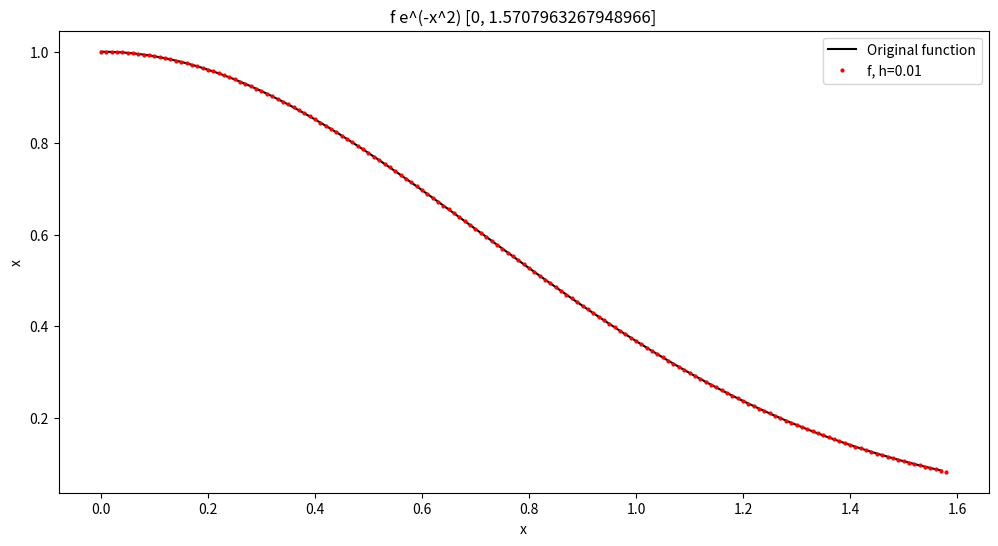
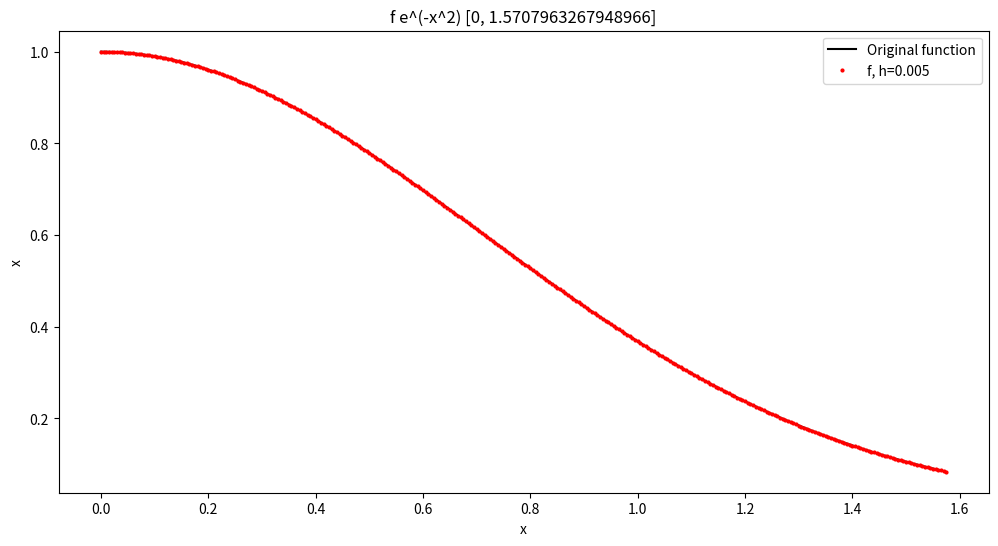
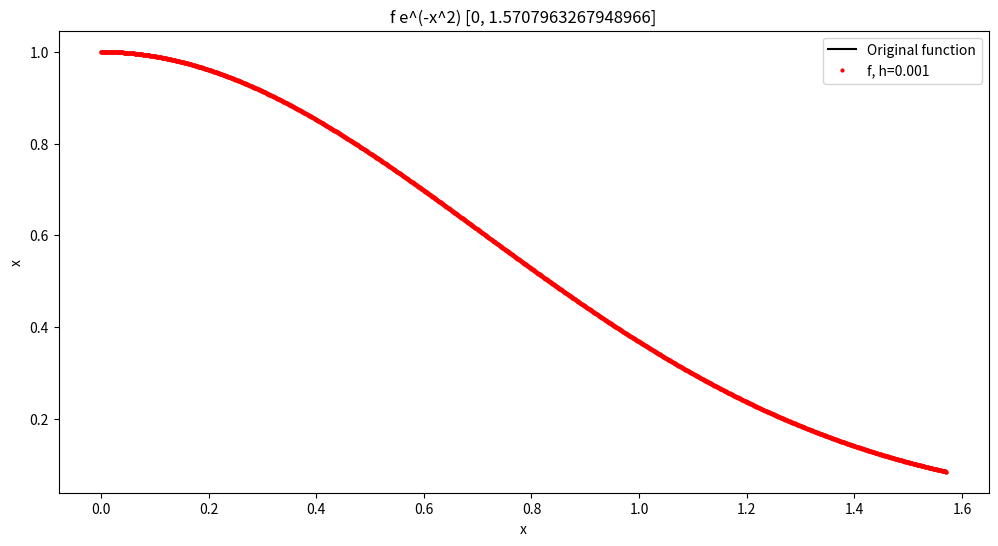
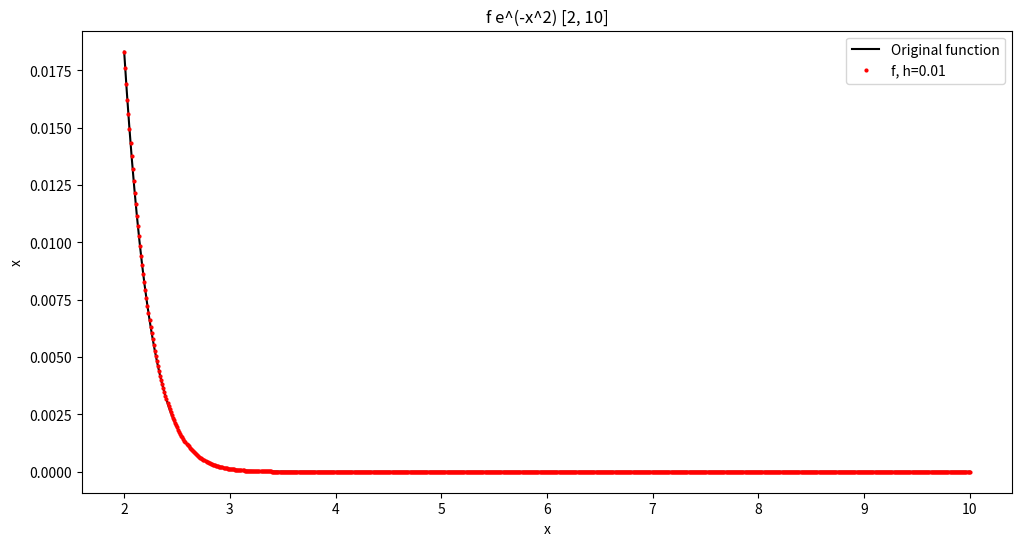
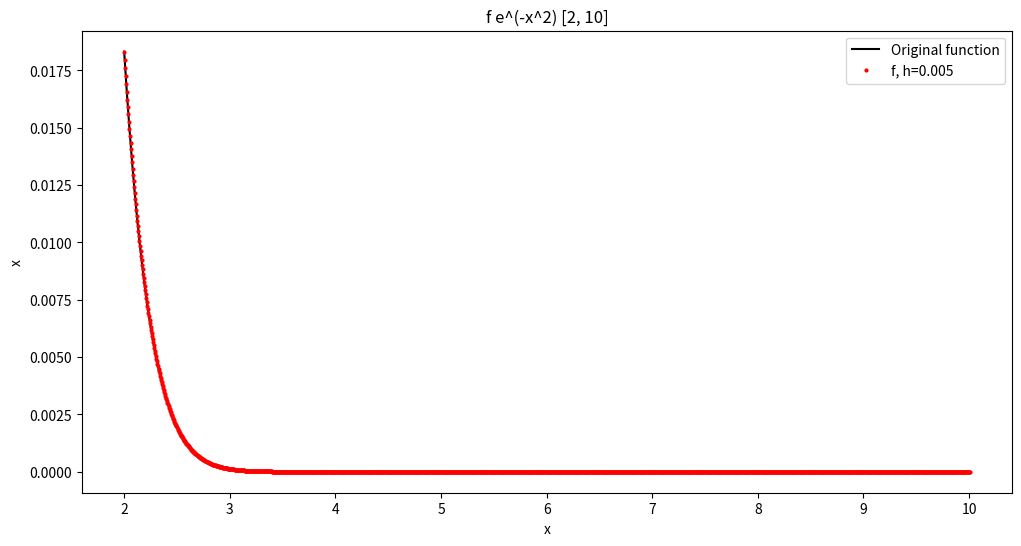
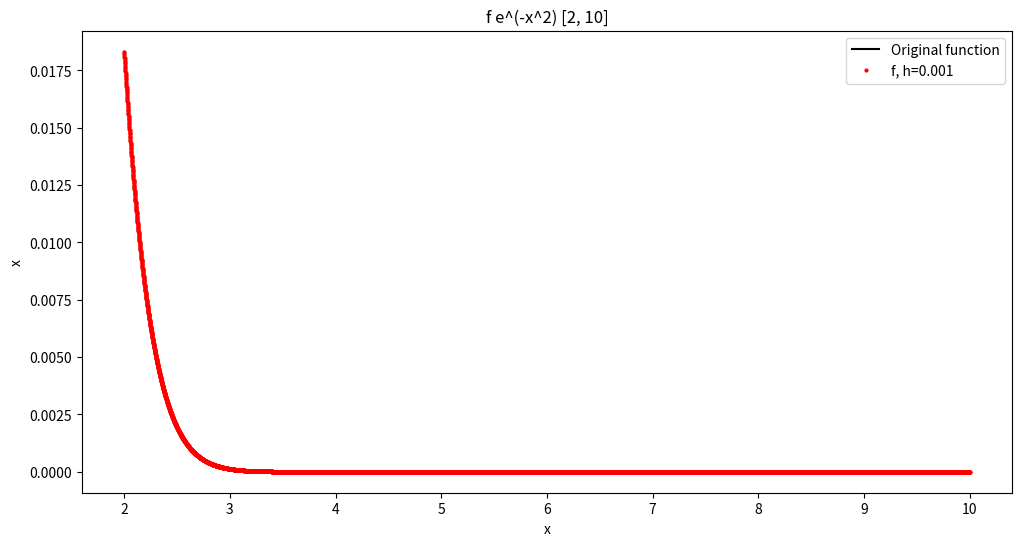
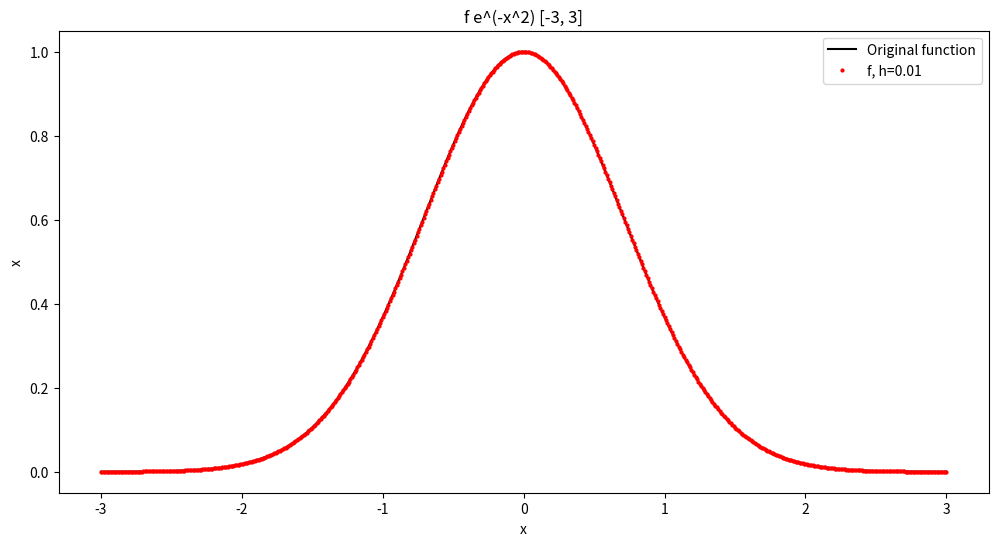
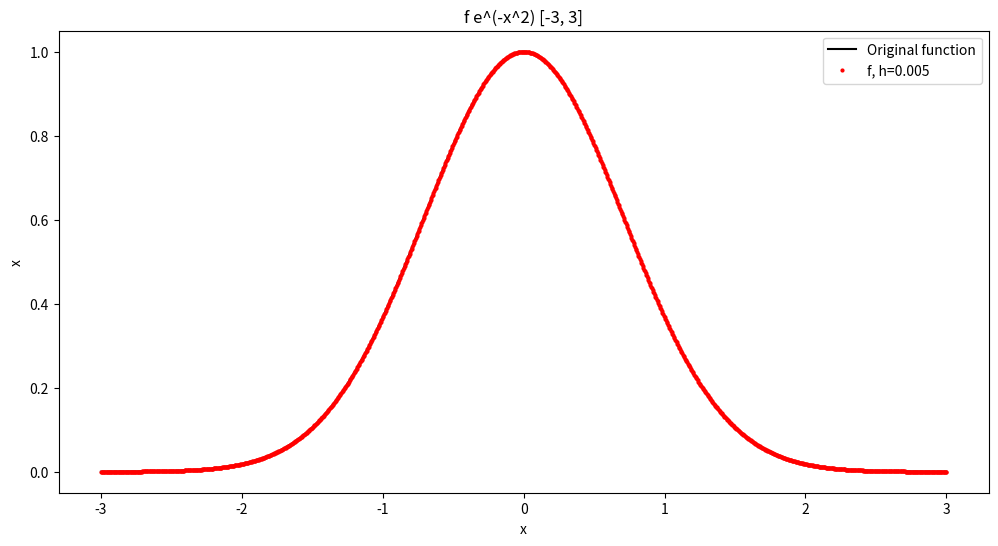
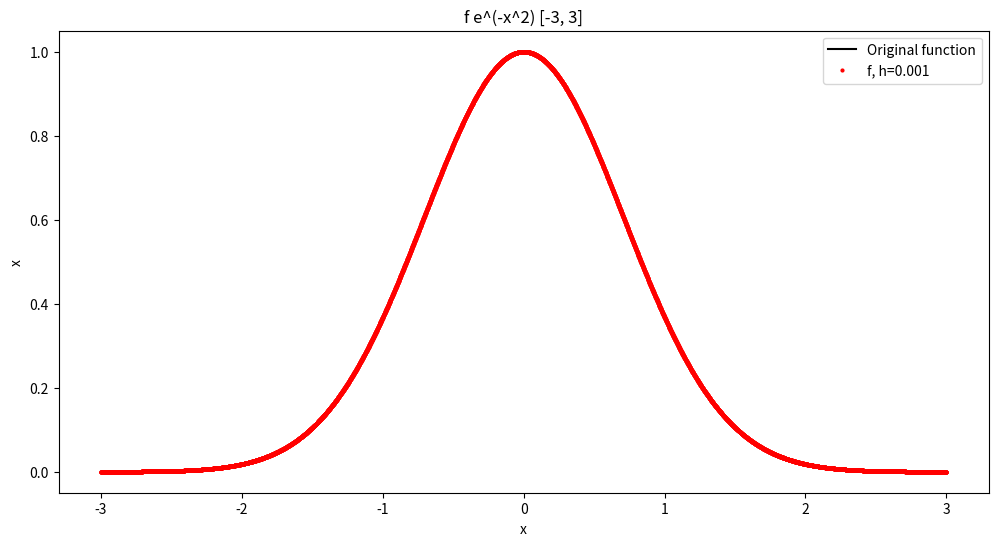
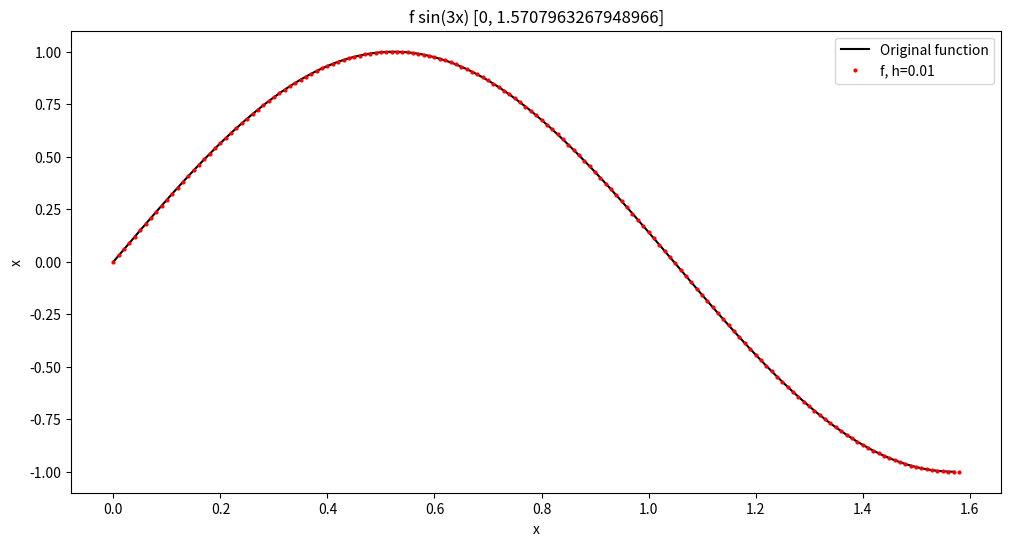
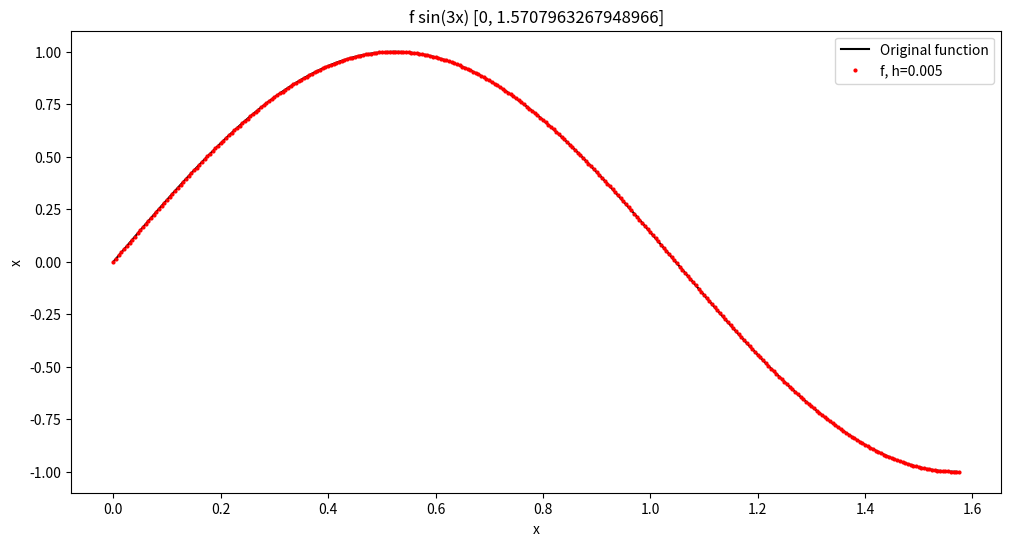
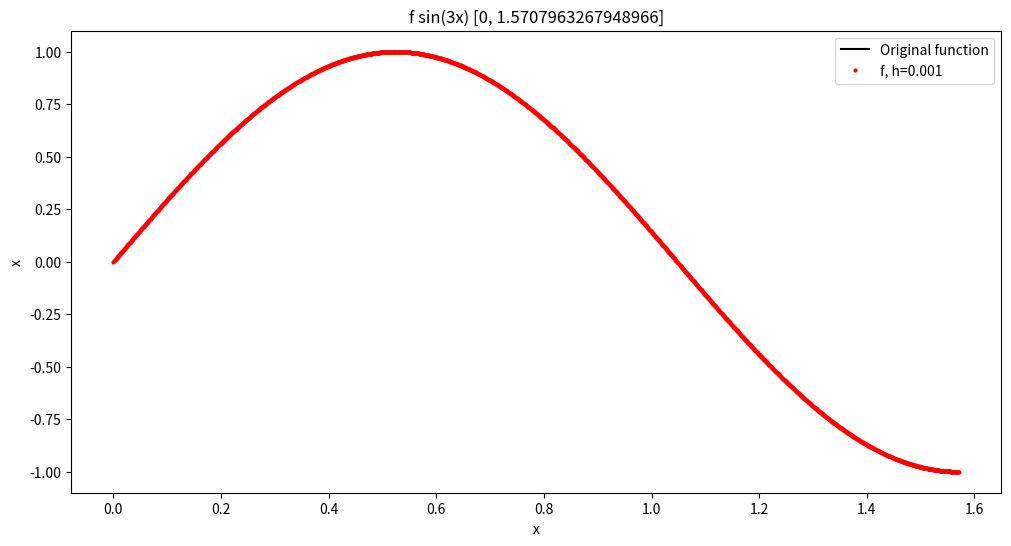
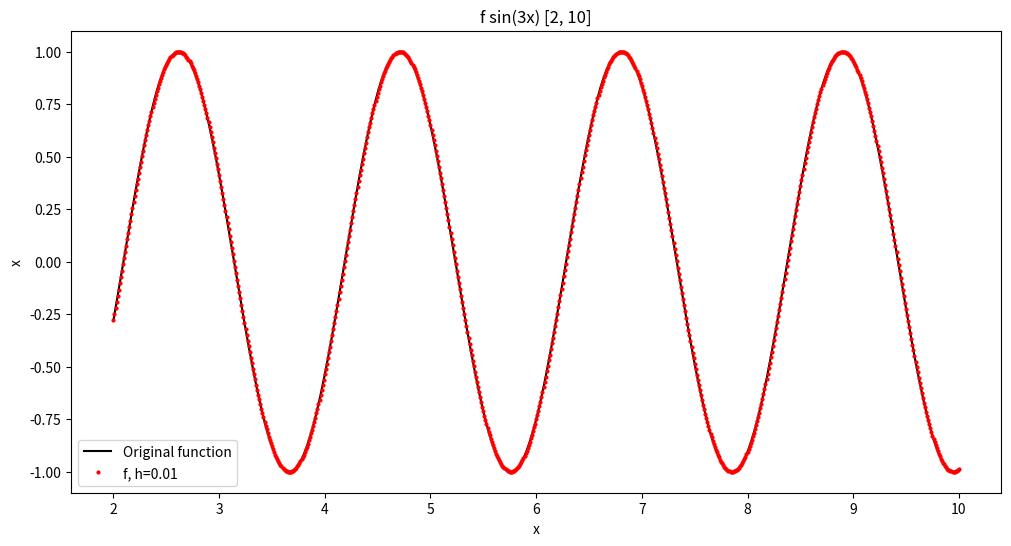
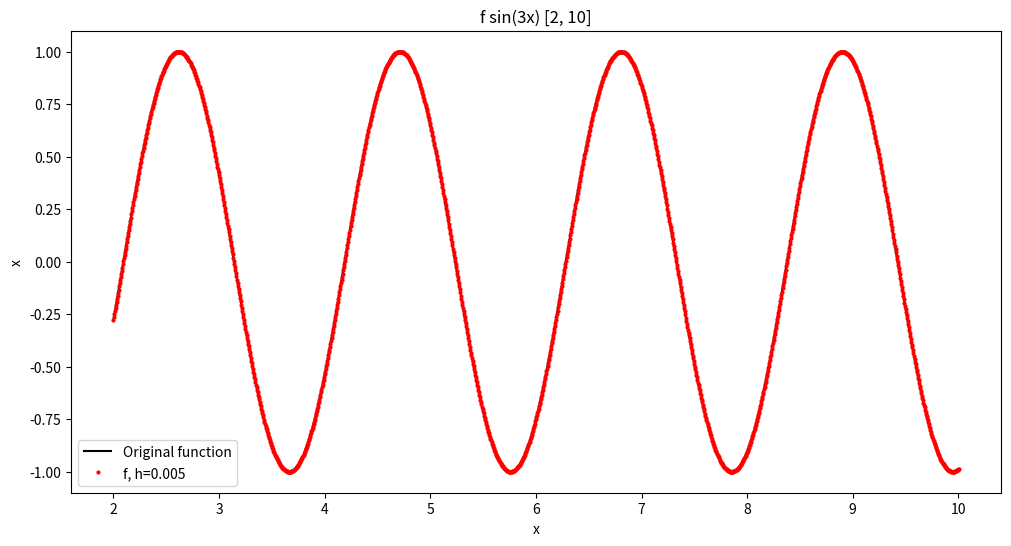
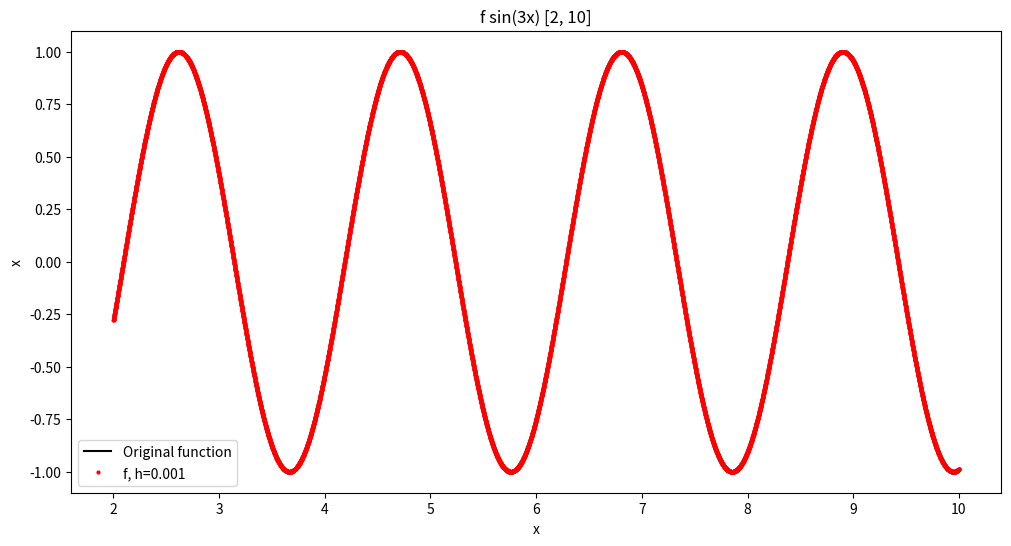
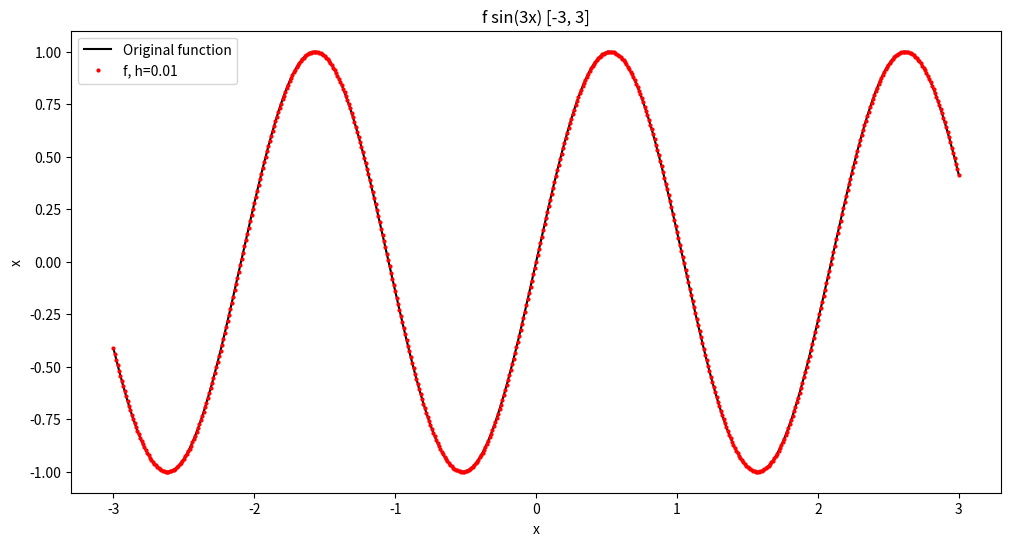

The matplotlib source for these figures, in order:
import math
import numpy as np
import matplotlib.pyplot as plt

intervals = [(0, np.pi /2), (2, 10), (-3, 3)]
steps = [0.01, 0.005, 0.001]

def func1(x):
    return np.exp(-x**2)

def func2(x):
    return np.sin(3 * x)

def func3(x):
    return np.cos(5 * x)**2

def func4(x, terms=10):
    return sum([(x ** (2 * n)) / math.factorial(2 * n) for n in range(terms)])

functions = [func1, func2, func3, func4]
function_names = ["e^(-x^2)", "sin(3x)", "cos^2(5x)", "sum(x^(2n)/(2n)!)"]

for i,func in enumerate(functions):
  for a, b in intervals:
    for h in steps:
        x = np.arange(a, b + h, h)
        y = np.vectorize(func)(x)
        
        x_orig = np.linspace(a,b,1000)
        y_orig = np.vectorize(func)(x_orig)
        

        plt.figure(figsize=(12, 6))
        plt.plot(x_orig,y_orig,label="Original function",color="black")
        plt.plot(x, y,'o', label=f"f, h={h}", markersize=2, color="red")
        
        
        plt.title(f"f {function_names[i]} [{a}, {b}]") 
        plt.xlabel("x")
        plt.ylabel("x")
        plt.legend()

        plt.show()

